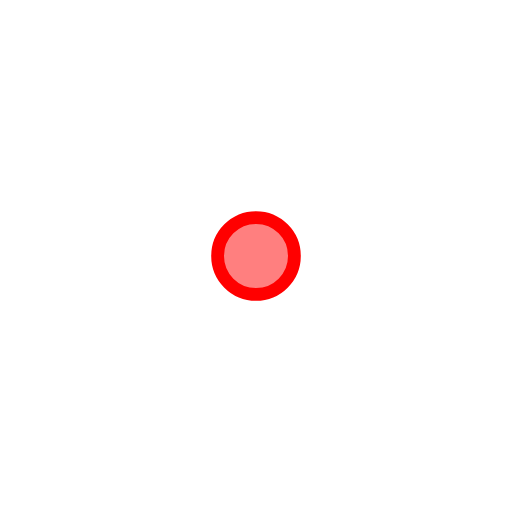
t = 0.00 s
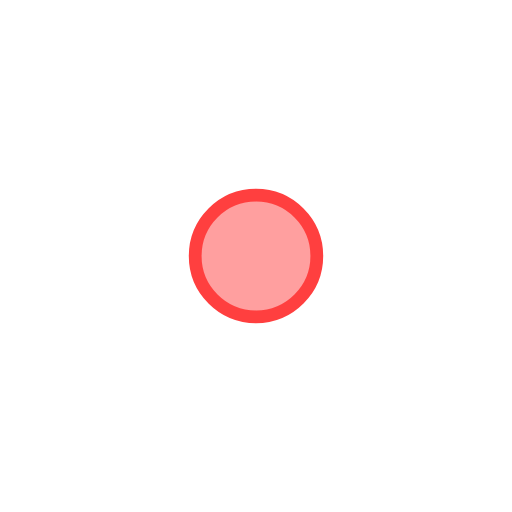
t = 0.38 s
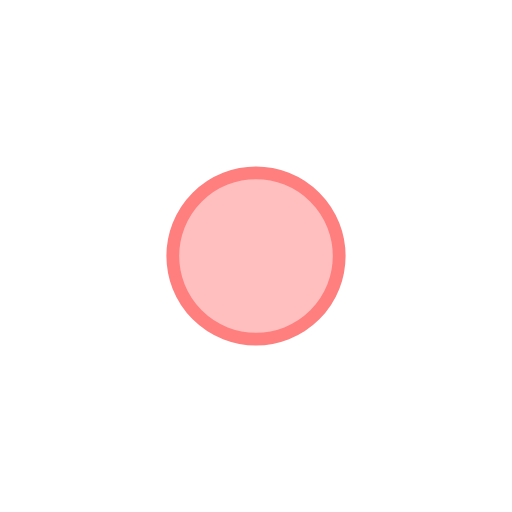
t = 0.75 s
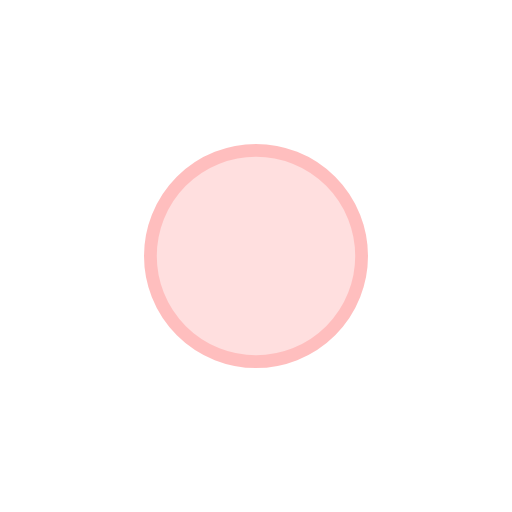
t = 1.13 s

The animated SVG that drew these frames (rendered in a browser with its animation timeline set to each time). Animation: 2 SMIL elements (animate=2); one cycle of 1.50 s, repeats indefinitely.

<svg width="40px" height="40px" xmlns="http://www.w3.org/2000/svg" viewBox="0 0 40 40" 
     xmlns:xlink="http://www.w3.org/1999/xlink" 
     style="fill:#ff0000;fill-opacity:0.5;stroke:#ff0000;"
     stroke-width="4">
     <animate 
        xlink:href="#back"
        attributeName="r"
        from="3"
        to="10"
        dur="1.5s"
        begin="0s"
        repeatCount="indefinite"
        fill="freeze" 
        id="circ-anim"
        />
    <animate 
        xlink:href="#back"
        attributeType="CSS" attributeName="opacity"
        from="1"
        to="0"
        dur="1.5s"
        begin="0s"
        repeatCount="indefinite"
        fill="freeze" 
        id="circ-anim"
        />
    <circle id="back" cx="20" cy="20" r="10" stroke-width="1"/>
  </svg>
